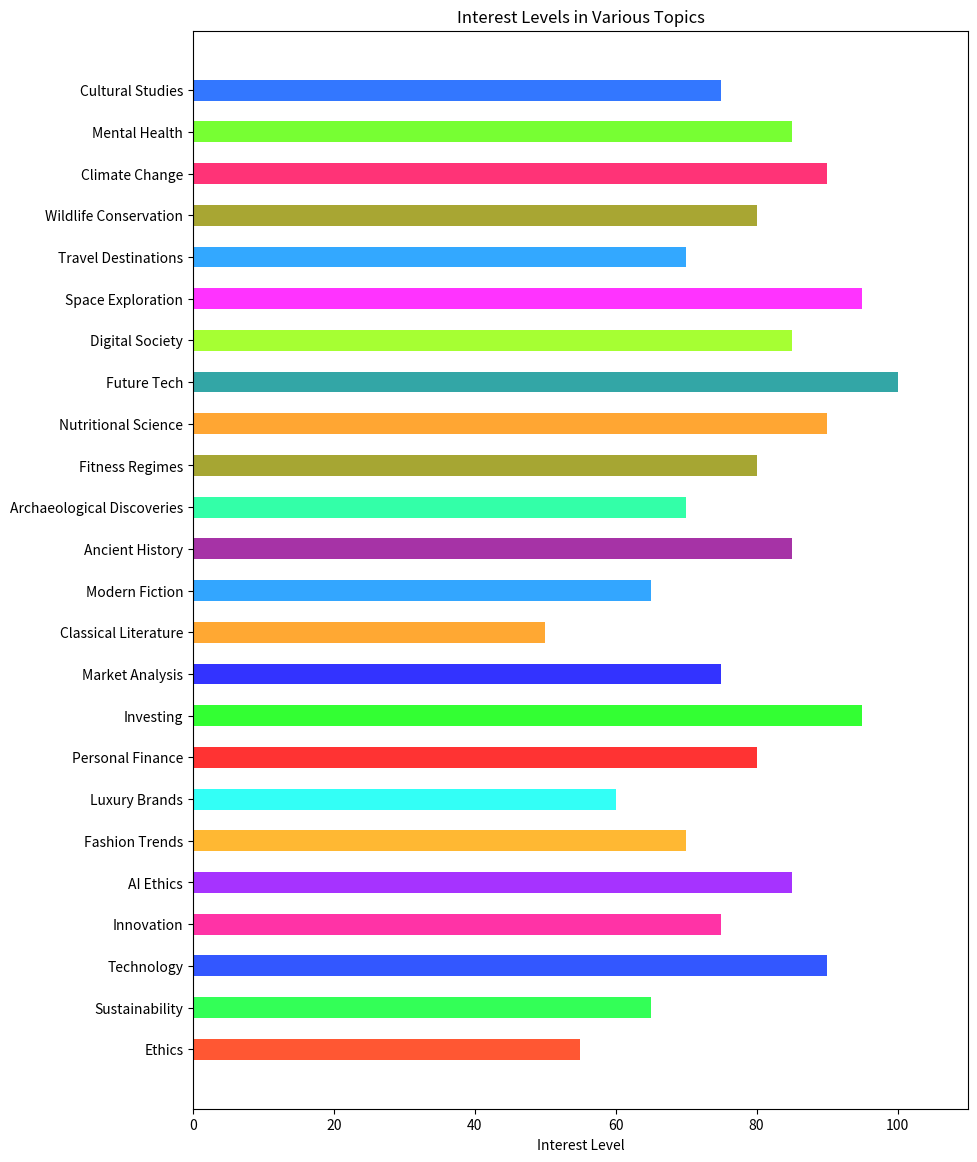

This figure's Python source:

import matplotlib.pyplot as plt

# Data
topics = [
    'Ethics', 'Sustainability', 'Technology', 'Innovation', 'AI Ethics', 
    'Fashion Trends', 'Luxury Brands', 'Personal Finance', 'Investing', 
    'Market Analysis', 'Classical Literature', 'Modern Fiction', 
    'Ancient History', 'Archaeological Discoveries', 'Fitness Regimes', 
    'Nutritional Science', 'Future Tech', 'Digital Society', 
    'Space Exploration', 'Travel Destinations', 'Wildlife Conservation', 
    'Climate Change', 'Mental Health', 'Cultural Studies'
]
interest_level = [
    55, 65, 90, 75, 85, 70, 60, 80, 95, 75, 50, 65, 85, 70, 80, 90, 
    100, 85, 95, 70, 80, 90, 85, 75
]

# Plotting the bar chart
plt.figure(figsize=(10, 14))
plt.barh(topics, interest_level, height=0.5, color=[
    '#ff5733', '#33ff57', '#3357ff', '#ff33a6', '#a633ff', '#ffb833', 
    '#33fff6', '#ff3333', '#33ff33', '#3333ff', '#ffa833', '#33a6ff', 
    '#a633a6', '#33ffa8', '#a6a633', '#ffa633', '#33a6a6', '#a6ff33', 
    '#ff33ff', '#33a8ff', '#a8a633', '#ff3377', '#77ff33', '#3377ff'
])

# Customizing the plot
plt.xlabel('Interest Level')
plt.title('Interest Levels in Various Topics')
plt.xlim(0, 110)

# Show the plot
plt.show()
